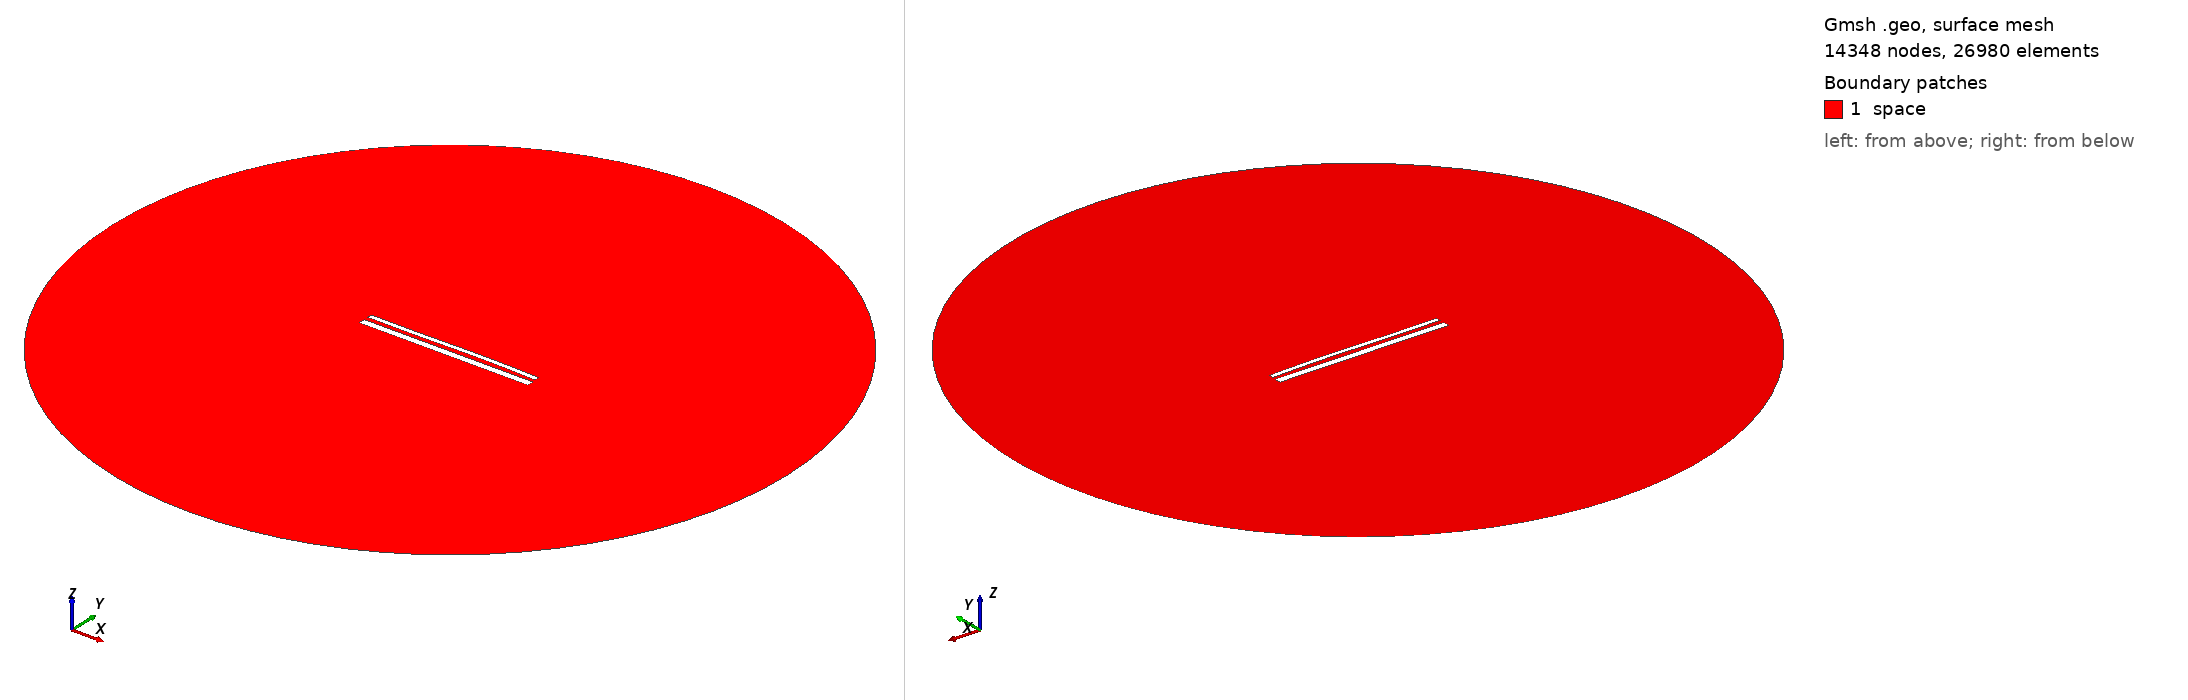

Gmsh geometry script, surface-meshed: 14348 nodes, 26980 surface elements. Boundary patches (legend numbers): 1 space. Left view from above one corner, right view from below the opposite corner. Legend entries are the model's physical surfaces. The drawing asked Gmsh for element sizes between 1% and 20% of the model's largest extent; the script's own settings can give other sizes.

=== 14728.geo (drawn) ===
//---------------------------------------
// Geometry kernel
//---------------------------------------

SetFactory("OpenCASCADE");



//---------------------------------------
// Parameters of the geometry
//---------------------------------------

// Overetch of the upper plate
overetch = 0.5;

// Distance between the plates
distance = 2.25;

// Discretization over the x axis (for the deformation)
nx = 50; 

// Length of the plate
L = 100 - overetch; 

// Number of modes
n = 4; 

// 1st mode coefficient
coeff(1) = 0.0;
beta(1) = 0.596864 * 3.1415926535 / L;

// 2nd mode coefficient
coeff(2) = 0.15;
beta(2) = 1.49418 * 3.1415926535 / L;

// 3rd mode coefficient
coeff(3) = -0.15;
beta(3) = 2.50025 * 3.1415926535 / L;

// 4th mode coefficient
coeff(4) = 0.0;
beta(4) = 3.49999 * 3.1415926535 / L;



//---------------------------------------
// Upper plate (deformed rectangle)
//---------------------------------------

// Coordiantes of the upper plate
xmin = -50;
xmax = 50 - overetch;

// Height of the upper plate
yheight = 4 - 2 * overetch;

// Indexes of the points
UpperID[] = {};
LowerID[] = {};
LeftID[] = {};
RightID[] = {};

// Point index
p = 1;

// Horizontal edges
For i In {1:nx}
    x = xmin + (i-1)*(xmax - xmin)/(nx-1);

    y_bottom = distance / 2 + overetch;
    For j In {1:n}
        C = (Cosh(beta(j)*L) + Cos(beta(j)*L)) / (Sinh(beta(j)*L) + Sin(beta(j)*L));
        y_bottom  = y_bottom + coeff(j) * (Cosh(beta(j)*(x+50)) - Cos(beta(j)*(x+50)) - C * (Sinh(beta(j)*(x+50)) - Sin(beta(j)*(x+50))));
    EndFor

    y_top = y_bottom + yheight;

    Point(p) = {x, y_top, 0, 1.0};
    UpperID[i] = p;
    p = p + 1;

    Point(p) = {x, y_bottom, 0, 1.0};
    LowerID[i] = p;
    p = p + 1;
EndFor

// Create point lists
UpperPts[] = {}; LowerPts[] = {};
For i In {1:nx}
  UpperPts[] += {UpperID[i]};
  LowerPts[] += {LowerID[i]};
EndFor

// Build splines
Spline(1) = {UpperPts[]};
Spline(2) = {LowerPts[]};
Line(3) = {LowerPts[nx-1], UpperPts[nx-1]};
Line(4) = {LowerPts[0], UpperPts[0]};

// Build the plane surface
Curve Loop(1) = {2, 3, -1, -4};
Plane Surface(1) = {1};



//---------------------------------------
// Lower plate (rectangle)
//---------------------------------------

// Vertices
Point(1001) = {-50, -1, 0, 1.0};
Point(1002) = { 50, -1, 0, 1.0};
Point(1003) = { 50,  -5, 0, 1.0};
Point(1004) = {-50,  -5, 0, 1.0};

// Edges
Line(5) = {1001, 1002};
Line(6) = {1002, 1003};
Line(7) = {1003, 1004};
Line(8) = {1004, 1001};

// Plane surface
Line Loop(2) = {5, 6, 7, 8};
Plane Surface(2) = {2}; 



//---------------------------------------
// Outer (fictious) boundary
//---------------------------------------

// Points
Point(1005) = {0, 0, 0};       // Center
Point(1006) = {200, 0, 0};     // Start point
Point(1007) = {0, 200, 0};     // 90 degrees
Point(1008) = {-200, 0, 0};    // 180 degrees
Point(1009) = {0, -200, 0};    // 270 degrees

// Circle arcs (each needs start, center, end)
Circle(9) = {1006, 1005, 1007};
Circle(10) = {1007, 1005, 1008};
Circle(11) = {1008, 1005, 1009};
Circle(12) = {1009, 1005, 1006};

// Plane surface for the entire domain
Curve Loop(3) = {9, 10, 11, 12};
Surface(3) = {3};

// Subtract the plates from the whole domain to obtain the actual domain where we want to solve the equations
BooleanDifference{ Surface{3}; Delete; }{ Surface{1}; Surface{2}; Delete; }




//---------------------------------------
// Transfinite Lines/Curves
//---------------------------------------

// Set the number of points on the boundaries
r = 7;

// Plates
Transfinite Curve {1, 2} = 50*r Using Progression 1;
Transfinite Curve {3, 4} = 2*r Using Progression 1;
Transfinite Line {5, 7} = 50*r Using Progression 1;
Transfinite Line {6, 8} = 2*r Using Progression 1;

// Outer boundary
Transfinite Line {9, 10, 11, 12} = 20 Using Progression 1;



//---------------------------------------
// Physical groups
//---------------------------------------                

// Physical curves (boundaries)
Physical Line("force_segment", 10) = {2};
Physical Line("upper_plate", 11) = {1, 3, 4};
Physical Line("lower_plate", 12) = {5, 6, 7, 8};
Physical Line("boundary", 20) = {9, 10, 11, 12};

// Physical Surfaces
Physical Surface("space", 30) = {3};



//---------------------------------------
// 6. Generate the Mesh
//---------------------------------------

// 2D mesh generation
Mesh 2;
